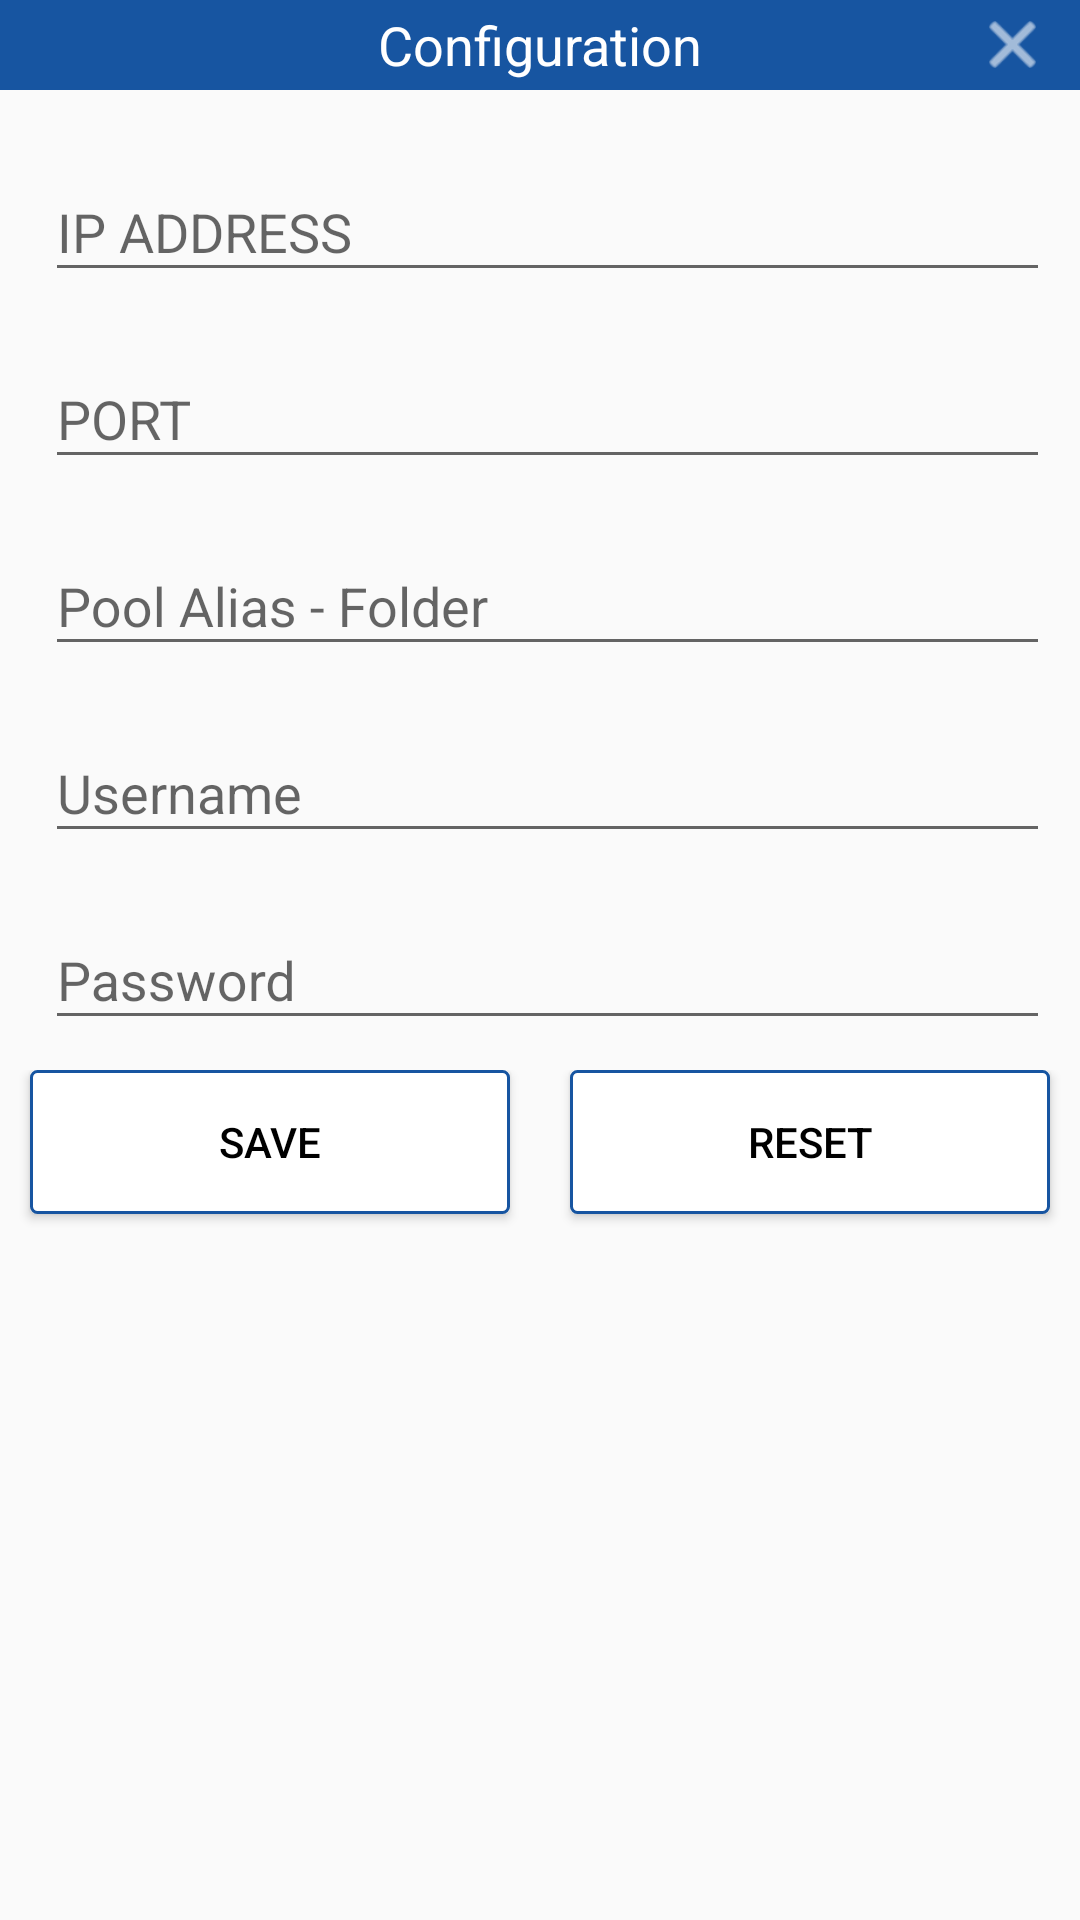

This screen was rendered from an Android layout file. Write that file and the resources it references.
<!-- AndroidManifest.xml: application theme AppTheme -->
<!-- res/layout/activity_config.xml -->
<?xml version="1.0" encoding="utf-8"?>
<ScrollView xmlns:android="http://schemas.android.com/apk/res/android"
    android:layout_width="match_parent"
    android:layout_height="match_parent">

    <LinearLayout
        android:id="@+id/configcont"
        android:layout_width="match_parent"
        android:layout_height="wrap_content"
        android:focusable="false"
        android:focusableInTouchMode="true"

        android:orientation="vertical">
        <RelativeLayout
            android:layout_width="match_parent"
            android:layout_height="wrap_content"
            android:layout_marginBottom="5dp"
            android:background="@color/colorPrimary">

            <Button
                android:layout_alignParentRight="true"
                android:id="@+id/close_button"
                android:layout_centerVertical="true"
                android:layout_width="25dp"
                android:layout_height="25dp"
                android:layout_marginRight="10dp"
                android:layout_marginTop="5dp"
                android:backgroundTint="@color/white"
                android:background="@android:drawable/ic_menu_close_clear_cancel" />

            <TextView
                android:layout_width="wrap_content"
                android:layout_height="wrap_content"
                android:layout_centerInParent="true"
                android:text="Configuration"
                android:textColor="@android:color/white"
                android:textSize="18dp" />
        </RelativeLayout>
        




        <android.support.design.widget.TextInputLayout
            android:layout_width="match_parent"
            android:layout_height="wrap_content"
            android:layout_marginLeft="10dp"
            android:layout_marginRight="10dp"
            android:layout_marginTop="10dp">

            <EditText
                android:id="@+id/conf_ip"
                android:imeOptions="actionNext"
                android:layout_width="match_parent"
                android:layout_height="wrap_content"
                android:layout_marginLeft="5dp"
                android:layout_weight="1"
                android:hint="IP ADDRESS"
                android:inputType="phone" />
        </android.support.design.widget.TextInputLayout>
        <android.support.design.widget.TextInputLayout
            android:layout_width="match_parent"
            android:layout_height="wrap_content"
            android:layout_marginLeft="10dp"
            android:layout_marginRight="10dp"
            android:layout_marginTop="10dp">

            <EditText
                android:id="@+id/conf_port"
                android:imeOptions="actionNext"
                android:layout_width="match_parent"
                android:layout_height="wrap_content"
                android:layout_marginLeft="5dp"
                android:layout_weight="1"
                android:digits="0123456789"
                android:hint="PORT"
                android:inputType="number" />
        </android.support.design.widget.TextInputLayout>

        <android.support.design.widget.TextInputLayout
            android:layout_width="match_parent"
            android:layout_height="wrap_content"
            android:layout_marginLeft="10dp"
            android:layout_marginRight="10dp"
            android:layout_marginTop="10dp">

            <EditText
                android:id="@+id/conf_folder"
                android:imeOptions="actionNext"
                android:layout_width="match_parent"
                android:layout_height="wrap_content"
                android:layout_marginLeft="5dp"
                android:layout_weight="1"
                android:hint="Pool Alias - Folder" />
        </android.support.design.widget.TextInputLayout>


        <android.support.design.widget.TextInputLayout
            android:layout_width="match_parent"
            android:layout_height="wrap_content"
            android:layout_marginLeft="10dp"
            android:layout_marginRight="10dp"
            android:layout_marginTop="10dp">

            <EditText
                android:id="@+id/conf_userid"
                android:layout_width="match_parent"
                android:layout_height="wrap_content"
                android:layout_marginLeft="5dp"
                android:layout_weight="1"
                android:imeOptions="actionNext"
                android:hint="Username" />
        </android.support.design.widget.TextInputLayout>


        <android.support.design.widget.TextInputLayout
            android:layout_width="match_parent"
            android:layout_height="wrap_content"
            android:layout_marginLeft="10dp"
            android:layout_marginRight="10dp"
            android:layout_marginTop="10dp">

            <EditText
                android:id="@+id/conf_pass"
                android:layout_width="match_parent"
                android:layout_height="wrap_content"
                android:layout_marginLeft="5dp"
                android:imeOptions="actionDone"
                android:layout_weight="1"
                android:hint="Password"
                android:inputType="textPassword" />
        </android.support.design.widget.TextInputLayout>

        <LinearLayout

            android:layout_width="match_parent"
            android:layout_height="wrap_content"
            android:layout_marginTop="10dp"
            android:orientation="horizontal">

            <Button

                android:id="@+id/saveBtn"
                android:background="@drawable/selector"
                android:layout_width="match_parent"
                android:layout_height="wrap_content"
                android:layout_gravity="center_horizontal"
                android:layout_marginLeft="10dp"
                android:layout_marginRight="10dp"
                android:layout_marginTop="48dp"
                android:layout_weight="1"
                android:paddingBottom="10dp"
                android:paddingLeft="30dp"
                android:paddingRight="30dp"
                android:paddingTop="10dp"
                android:textColor="@color/black"
                android:text="SAVE"
                android:textSize="14sp" />

            <Button

                android:id="@+id/resetBtn"
                android:background="@drawable/selector"
               android:textColor="@color/black"
                android:layout_width="match_parent"
                android:layout_height="wrap_content"
                android:layout_gravity="center_horizontal"
                android:layout_marginLeft="10dp"
                android:layout_marginRight="10dp"
                android:layout_marginTop="48dp"
                android:layout_weight="1"
                android:paddingBottom="10dp"
                android:paddingLeft="30dp"
                android:paddingRight="30dp"
                android:paddingTop="10dp"
                android:text="RESET"
                android:textSize="14sp" />

        </LinearLayout>
        <RelativeLayout
            android:layout_width="match_parent"
            android:layout_height="wrap_content">
            <ProgressBar
               android:layout_margin="10dp"
                android:layout_gravity="center"
                android:visibility="gone"
                android:layout_width="50dp"
                android:id="@+id/progressBar"
                android:layout_height="50dp"
                android:layout_below="@+id/pass_RL"
                android:layout_centerHorizontal="true"

                android:layout_centerVertical="true"
                android:indeterminateTint="@color/colorPrimaryDark"
                />
        </RelativeLayout>

    </LinearLayout>
</ScrollView>
<!-- resources referenced by this layout -->
<resources>
  <color name="black">#000000</color>
  <color name="colorPrimary">#1755a1</color>
  <color name="colorPrimaryDark">#1755a1</color>
  <color name="white">#ffffff</color>
  <!-- drawable selector (drawable) -->
  <?xml version="1.0" encoding="utf-8"?>
  <selector xmlns:android="http://schemas.android.com/apk/res/android">
  
      <item android:drawable="@drawable/button_selected" android:state_selected="true"></item>
      <item android:drawable="@drawable/button_selected" android:state_pressed="true"></item>
      <item android:drawable="@drawable/green_button"></item>
  
  </selector>
  <style name="AppTheme" parent="Theme.AppCompat.Light.DarkActionBar">
          
          <item name="colorPrimary">@color/colorPrimary</item>
          <item name="colorPrimaryDark">@color/colorPrimaryDark</item>
          <item name="colorAccent">@color/colorAccent</item>
      </style>
  <!-- drawable button_selected (drawable) -->
  <?xml version="1.0" encoding="utf-8"?>
  <shape xmlns:android="http://schemas.android.com/apk/res/android"
      android:shape="rectangle">
  
      <corners android:radius="2dp" />
      <solid android:color="@color/md_grey_dark" />
      <stroke android:color="@color/colorPrimary"
          android:width="1dp"/>
  
  </shape>
  <!-- drawable green_button (drawable) -->
  <?xml version="1.0" encoding="utf-8"?>
  <shape xmlns:android="http://schemas.android.com/apk/res/android"
      android:shape="rectangle">
  
      <corners android:radius="2dp" />
      <solid android:color="@color/white" />
      <stroke android:color="@color/colorPrimary"
          android:width="1dp"/>
  
  </shape>
  <color name="colorAccent">#ff767676</color>
  <color name="md_grey_dark">#ff595959</color>
</resources>
